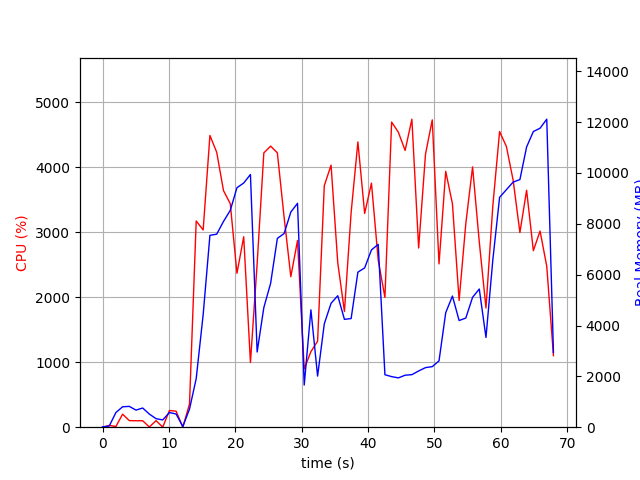

The data file committed next to this chart (first rows):
elapsed_time, nproc, cpu, mem_real, mem_virtual
3.886222839355469e-05, 1, 0.0, 12.66, 2205
1.006, 2, 27.8, 45.63, 153.9
2.014, 4, 10.9, 576.6, 2187
3.023, 4, 200.4, 803.5, 2475
4.031, 4, 101.2, 818.8, 2477
5.039, 3, 99.2, 672, 2022
6.046, 3, 99.3, 755.3, 2134
7.054, 5, 3.0, 515.3, 2317
8.061, 3, 101.3, 334.7, 1546
9.068, 3, 1.0, 286.4, 1502
10.08, 4, 257.1, 577.3, 2154
11.08, 4, 246.0, 518.6, 2047
12.09, 2, 0.0, 26.68, 71.28
13.1, 1, 357.2, 712.5, 5989
14.11, 1, 3174, 1912, 9293
15.16, 1, 3036, 4428, 11173
16.17, 1, 4491, 7547, 16515
17.19, 1, 4233, 7592, 19599
18.22, 1, 3642, 8094, 19655
19.24, 1, 3441, 8528, 19719
20.25, 1, 2369, 9421, 19719
21.27, 1, 2931, 9605, 19719
22.28, 1, 995.3, 9940, 19799
23.29, 1, 2516, 2959, 19799
24.3, 1, 4222, 4704, 19844
25.32, 1, 4327, 5663, 20544
26.33, 1, 4223, 7426, 20544
27.35, 1, 3230, 7619, 20544
28.36, 1, 2317, 8464, 20544
29.37, 1, 2874, 8805, 20544
30.38, 1, 897.6, 1657, 20544
31.39, 1, 1163, 4618, 25664
32.39, 1, 1324, 2010, 26784
33.4, 1, 3719, 4066, 27062
34.42, 1, 4034, 4873, 27633
35.43, 1, 2532, 5172, 27633
36.44, 1, 1780, 4242, 29793
37.45, 1, 3306, 4274, 27745
38.46, 1, 4391, 6098, 28229
39.48, 1, 3291, 6266, 28229
40.51, 1, 3758, 6974, 28229
41.52, 1, 2571, 7193, 28229
42.54, 1, 1998, 2064, 26181
43.54, 1, 4697, 1989, 26181
44.56, 1, 4540, 1940, 26181
45.58, 1, 4260, 2045, 26181
46.6, 1, 4741, 2067, 26181
47.62, 1, 2758, 2212, 26181
48.65, 1, 4204, 2343, 31301
49.67, 1, 4731, 2382, 31301
50.68, 1, 2514, 2609, 32325
51.69, 1, 3939, 4504, 32351
52.71, 1, 3440, 5159, 32351
53.71, 1, 1950, 4196, 34399
54.72, 1, 3136, 4293, 32369
55.74, 1, 4006, 5109, 32417
56.75, 1, 2852, 5435, 32417
57.76, 1, 1835, 3530, 32417
58.79, 1, 3409, 6581, 32417
59.81, 1, 4551, 9041, 37537
... 8 more rows
